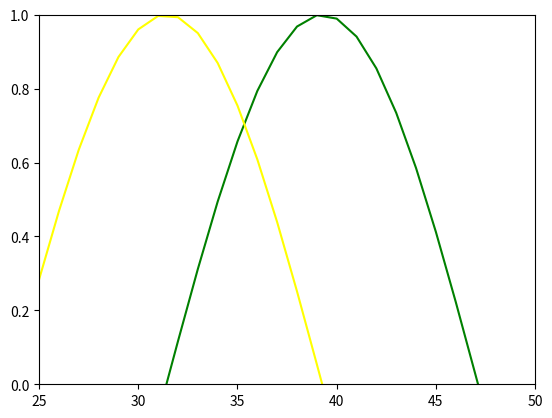

The script that saved this image:
import matplotlib.pyplot as plt
import numpy as np

fig, ax = plt.subplots(1, 1)

x = np.arange(0, 20, 0.2)

a = np.sin(x)
b = np.cos(x)

ax.plot(a, color='green')
ax.plot(b, color='yellow')
plt.xlim([25, 50])
plt.ylim([0, 1])

plt.show()


